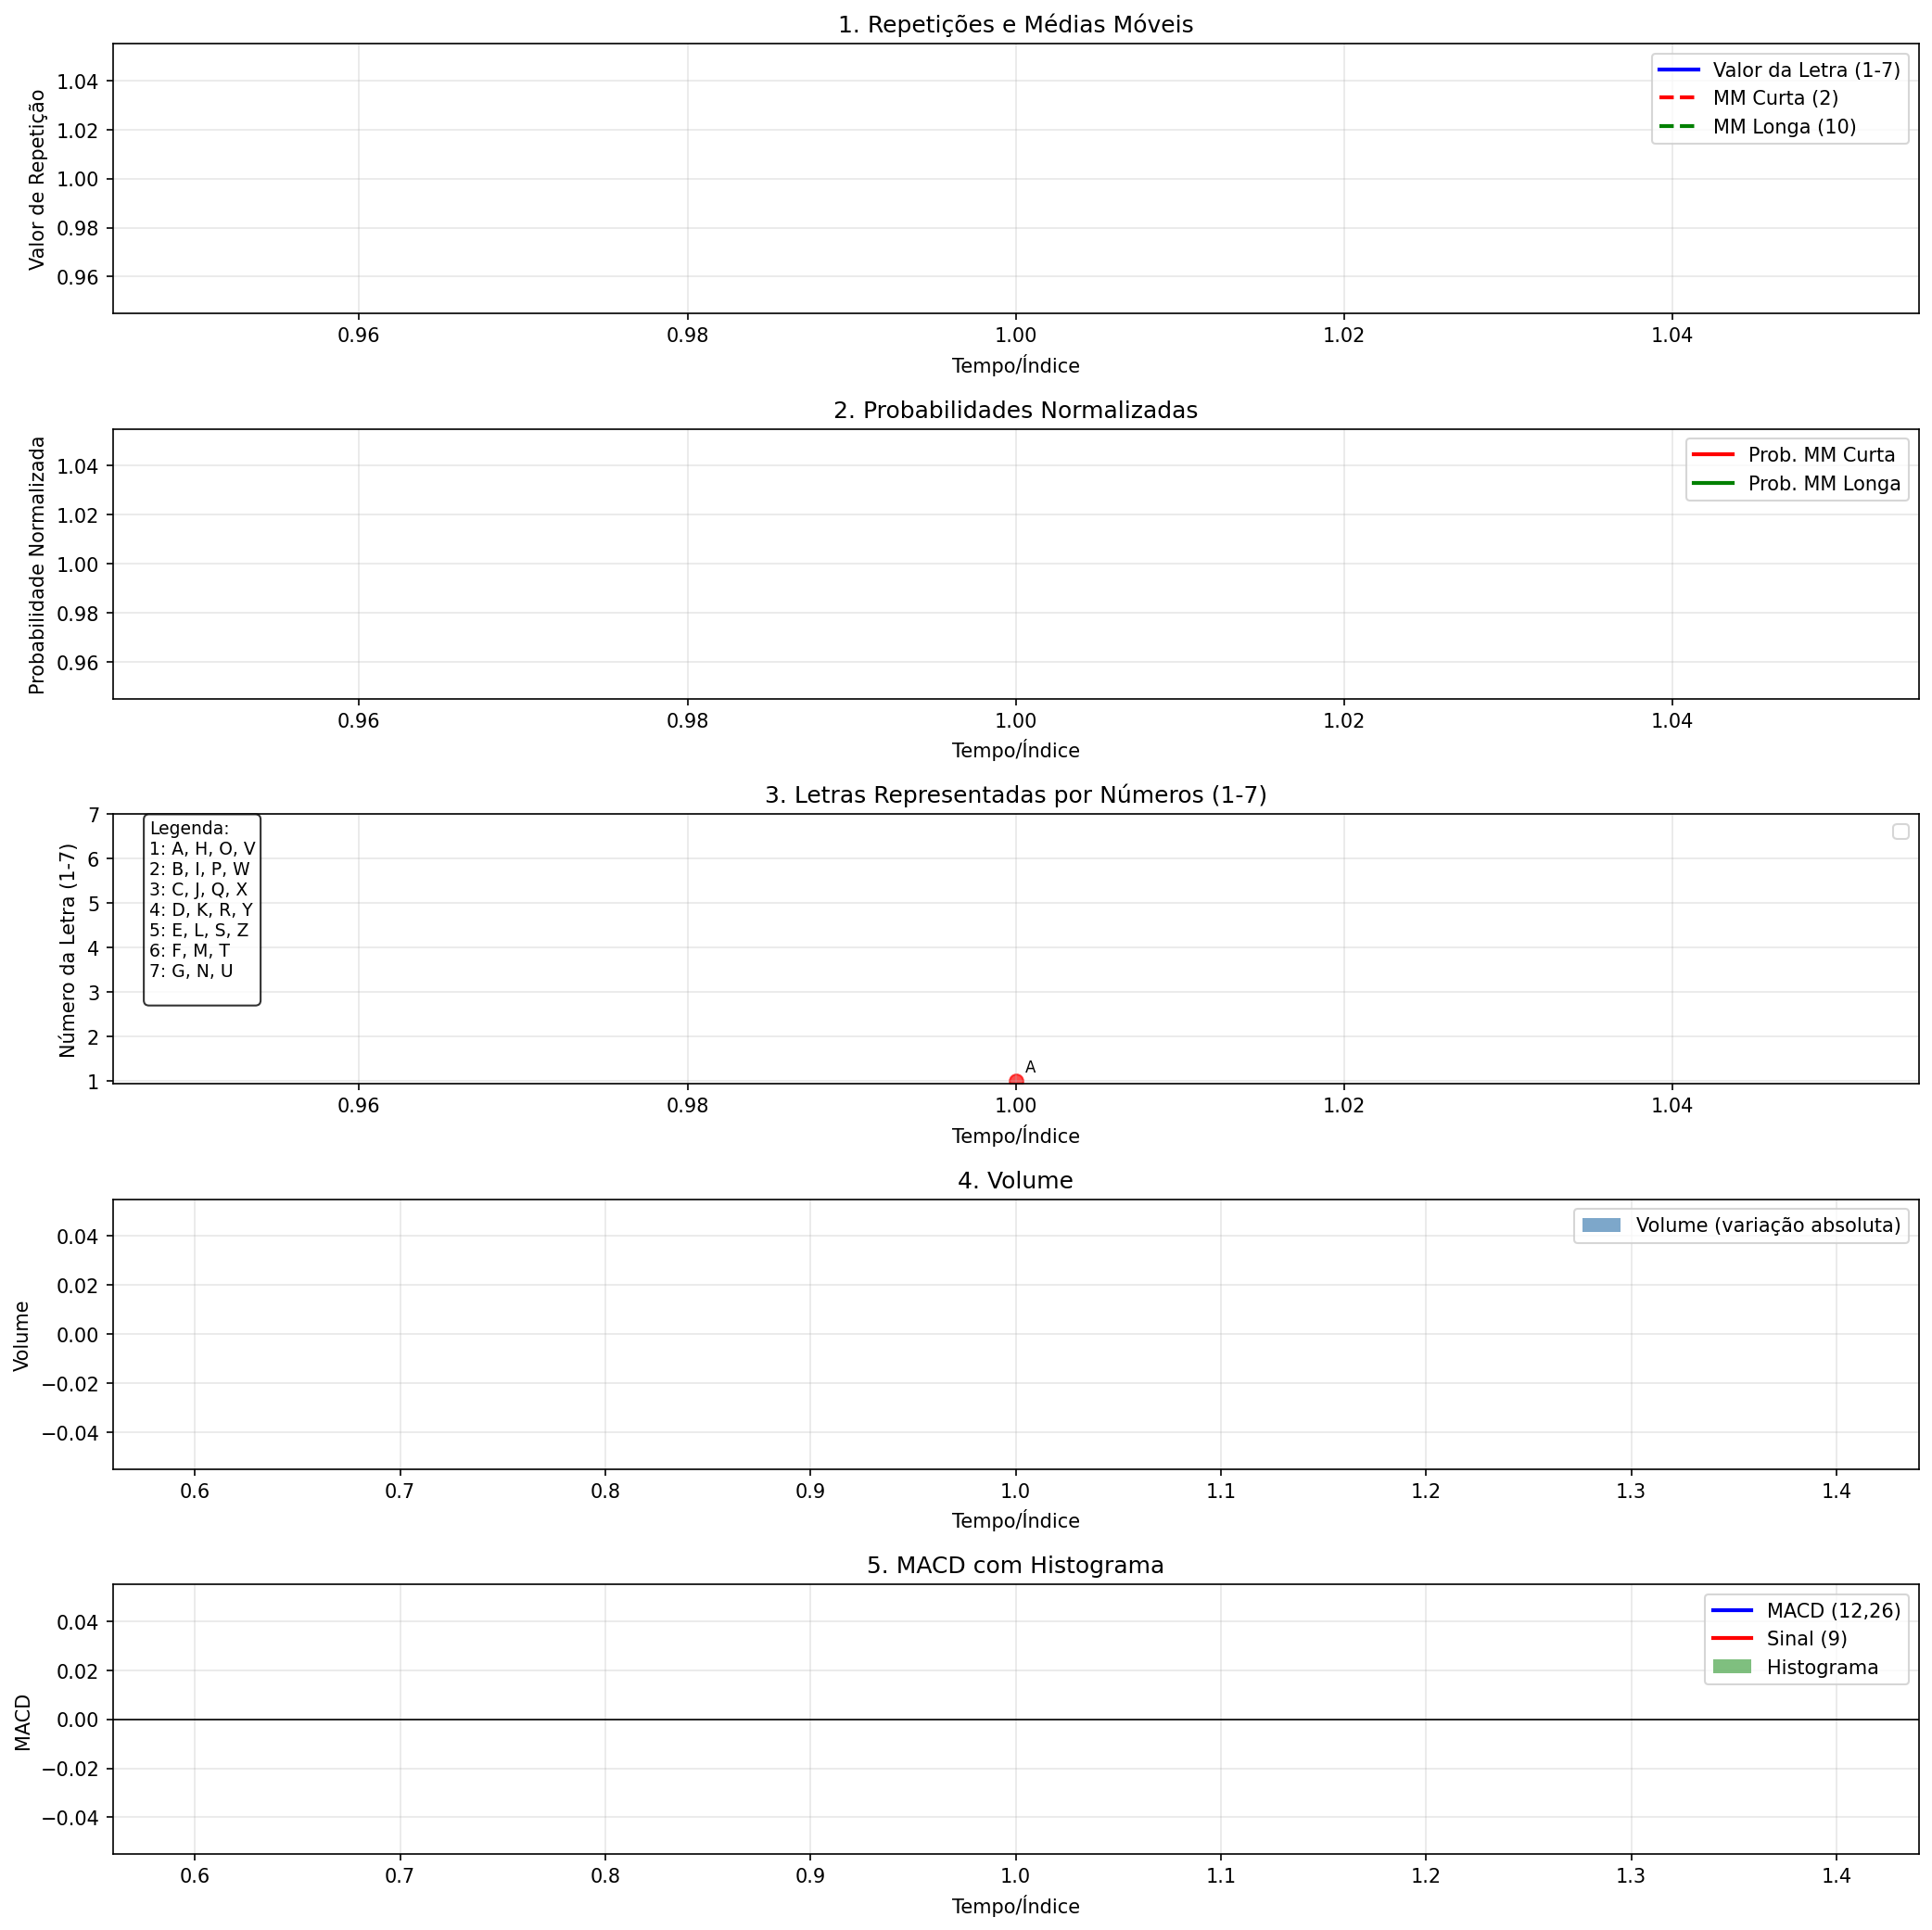

The data file committed next to this chart (first rows):
tempo, valor_letra, letra, mm_curta, mm_longa, prob_curta, prob_longa, volume, macd, signal, hist_macd
1, 1, A, 1.0, 1.0, 1.0, 1.0, 0, 0, 0, 0
